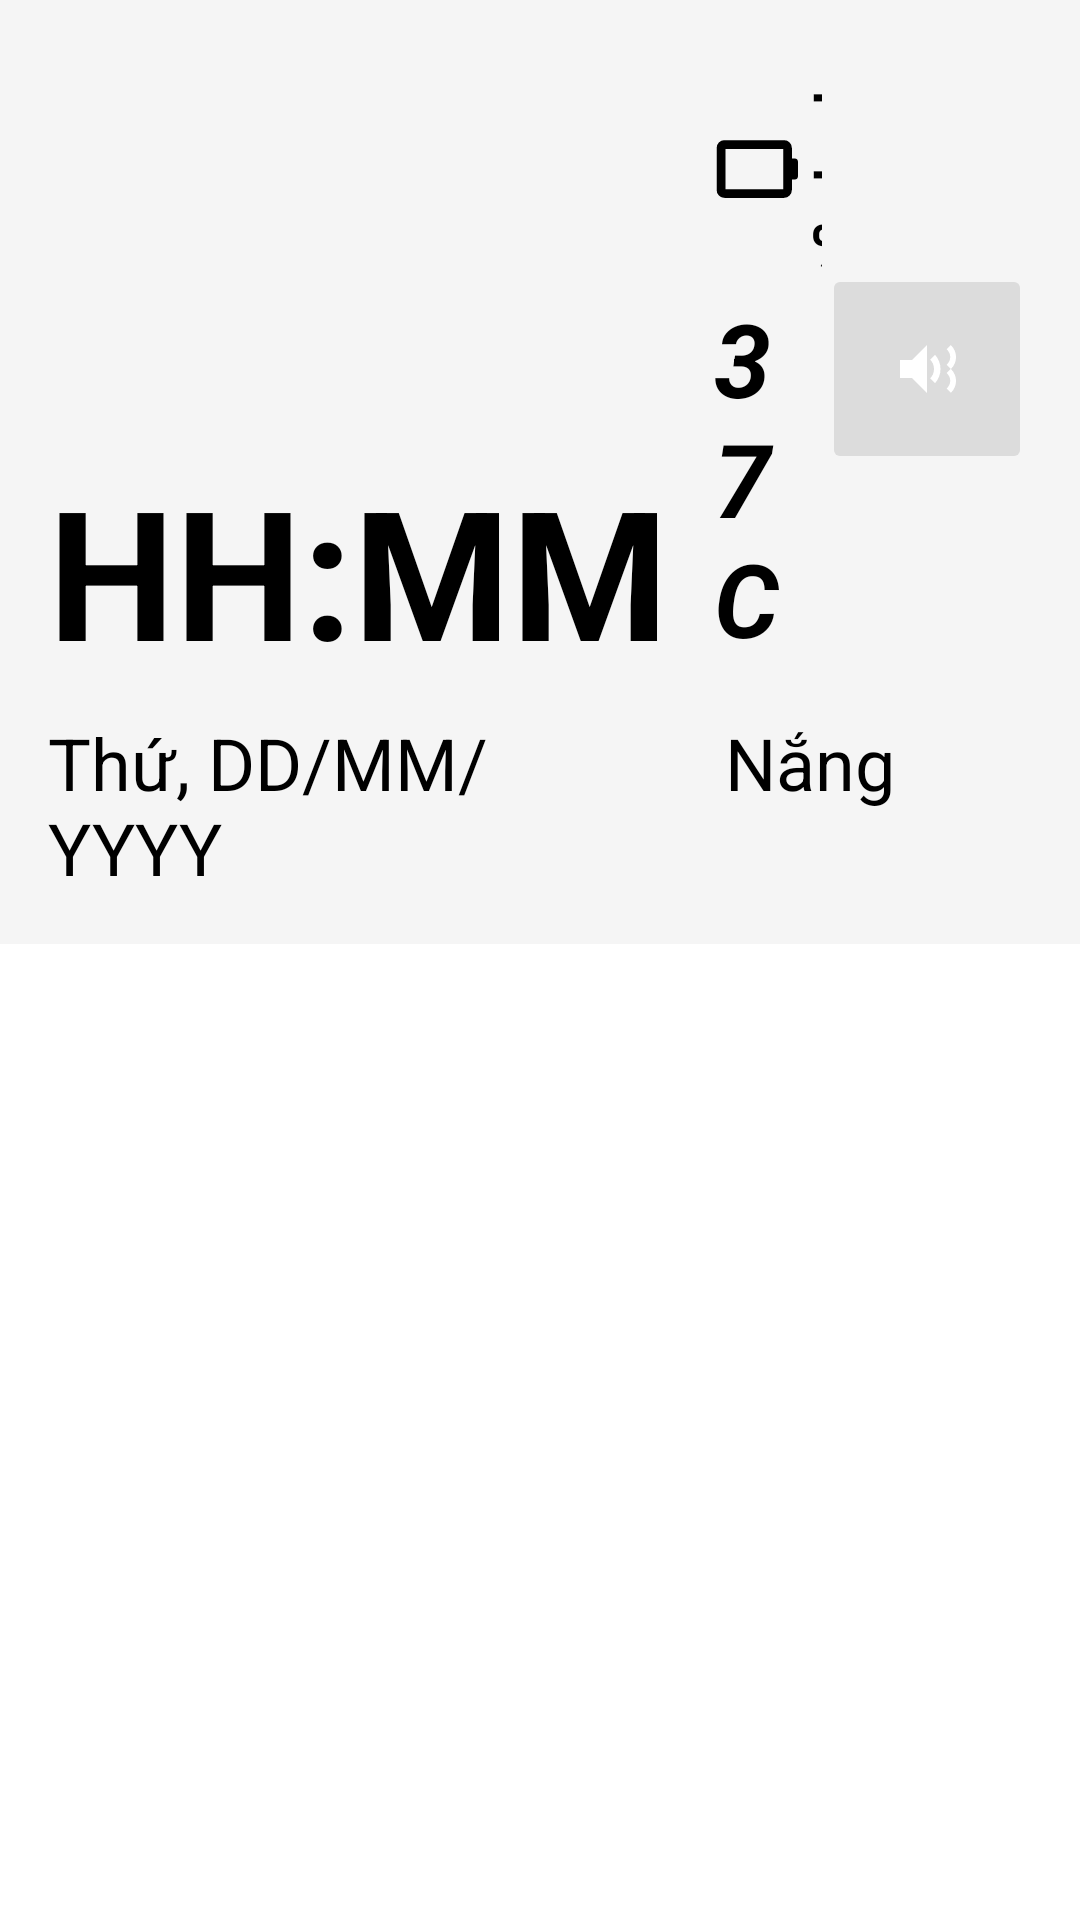

Android layout source for this screen:
<!-- AndroidManifest.xml: application theme Theme.SeniorCare -->
<!-- res/layout/activity_main.xml -->
<?xml version="1.0" encoding="utf-8"?>
<androidx.constraintlayout.widget.ConstraintLayout
    xmlns:android="http://schemas.android.com/apk/res/android"
    xmlns:app="http://schemas.android.com/apk/res-auto"
    xmlns:tools="http://schemas.android.com/tools"
    android:layout_width="match_parent"
    android:layout_height="match_parent"
    android:background="@android:color/white"
    tools:context=".MainActivity">

    <androidx.constraintlayout.widget.ConstraintLayout
        android:id="@+id/top_widget_area"
        android:layout_width="0dp"
        android:layout_height="wrap_content"
        android:background="#F5F5F5"
        android:padding="16dp"
        app:layout_constraintEnd_toEndOf="parent"
        app:layout_constraintStart_toStartOf="parent"
        app:layout_constraintTop_toTopOf="parent">

        <LinearLayout
            android:id="@+id/datetime_time_weather"
            android:layout_width="match_parent"
            android:layout_height="wrap_content"
            android:orientation="vertical"
            app:layout_constraintBottom_toBottomOf="parent"
            app:layout_constraintEnd_toEndOf="parent"
            app:layout_constraintStart_toStartOf="parent"
            app:layout_constraintTop_toTopOf="parent">

            <LinearLayout
                android:id="@+id/date_temperate"
                android:layout_width="match_parent"
                android:layout_height="wrap_content"
                android:layout_marginBottom="8dp"
                android:gravity="left|bottom"
                android:orientation="horizontal">

                <TextView
                    android:id="@+id/time_text_view"
                    android:layout_width="wrap_content"
                    android:layout_height="wrap_content"
                    android:text="HH:MM"
                    android:textColor="@android:color/black"
                    android:textSize="60sp"
                    android:textStyle="bold" />

                
                <LinearLayout
                    android:layout_width="0dp"
                    android:layout_height="wrap_content"
                    android:layout_marginStart="15dp"
                    android:layout_weight="1"
                    android:orientation="vertical">

                    
                    <LinearLayout
                        android:layout_width="match_parent"
                        android:layout_height="wrap_content"
                        android:gravity="left|center_vertical"
                        android:orientation="horizontal">

                        <ImageView
                            android:id="@+id/battery_icon_image_view"
                            android:layout_width="28dp"
                            android:layout_height="28dp"
                            android:contentDescription="Mức pin"
                            android:src="@drawable/ic_battery"
                            android:tint="@android:color/black" />

                        <TextView
                            android:id="@+id/battery_info_text_view"
                            android:layout_width="wrap_content"
                            android:layout_height="wrap_content"
                            android:paddingLeft="4dp"
                            android:text="--%"
                            android:textColor="@android:color/black"
                            android:textSize="22sp"
                            android:textStyle="bold"
                            tools:text="100%" />
                    </LinearLayout>

                    
                    <TextView
                        android:id="@+id/temperate_text_view"
                        android:layout_width="wrap_content"
                        android:layout_height="wrap_content"
                        android:layout_marginBottom="8dp"
                        android:text="37C"
                        android:textColor="@android:color/black"
                        android:textSize="34sp"
                        android:textStyle="bold|italic" />

                </LinearLayout>

                <ImageButton
                    android:id="@+id/btn_volume"
                    android:layout_width="70dp"
                    android:layout_height="70dp"
                    android:layout_gravity="center_vertical"
                    android:backgroundTint="#dcdcdc"
                    android:contentDescription="Điều chỉnh âm lượng"
                    android:scaleType="centerInside"
                    android:src="@drawable/ic_volume" />

            </LinearLayout>

            <LinearLayout
                android:id="@+id/time_weather"
                android:layout_width="match_parent"
                android:layout_height="wrap_content"
                android:gravity="top|left"
                android:orientation="horizontal">

                <TextView
                    android:id="@+id/date_text_view"
                    android:layout_width="170dp"
                    android:layout_height="wrap_content"
                    android:text="Thứ, DD/MM/YYYY"
                    android:textColor="@android:color/black"
                    android:textSize="24sp" />

                <TextView
                    android:id="@+id/weather_text_view"
                    android:layout_width="0dp"
                    android:layout_height="wrap_content"
                    android:layout_marginStart="10dp"
                    android:layout_weight="1"
                    android:gravity="center|top"
                    android:text="Nắng"
                    android:textColor="@android:color/black"
                    android:textSize="24sp" />

            </LinearLayout>

        </LinearLayout>

    </androidx.constraintlayout.widget.ConstraintLayout>

    <androidx.recyclerview.widget.RecyclerView
        android:id="@+id/app_grid_recycler_view"
        android:layout_width="0dp"
        android:layout_height="0dp"
        app:layout_constraintBottom_toBottomOf="parent"
        app:layout_constraintEnd_toEndOf="parent"
        app:layout_constraintStart_toStartOf="parent"
        app:layout_constraintTop_toBottomOf="@+id/top_widget_area"
        tools:listitem="@layout/item_app" />

</androidx.constraintlayout.widget.ConstraintLayout>
<!-- res/layout/item_app.xml (included above) -->
<?xml version="1.0" encoding="utf-8"?>
<LinearLayout xmlns:android="http://schemas.android.com/apk/res/android"
    android:layout_width="match_parent"
    android:layout_height="wrap_content"
    android:background="?attr/selectableItemBackground"
    android:clickable="true"
    android:focusable="true"
    android:gravity="center"
    android:orientation="vertical"
    android:padding="16dp">

    <ImageView
        android:id="@+id/app_icon_image_view"
        android:layout_width="72dp"
        android:layout_height="72dp"
        android:contentDescription="App Icon"
        android:scaleType="fitCenter" />

    <TextView
        android:id="@+id/app_name_text_view"
        android:layout_width="wrap_content"
        android:layout_height="wrap_content"
        android:layout_marginTop="4dp"
        android:ellipsize="end"
        android:gravity="center"
        android:maxLines="2"
        android:text="App Name"
        android:textAlignment="center"
        android:textColor="@android:color/black"
        android:textSize="14sp" />

    <ImageView
        android:id="@+id/notification_dot"
        android:layout_width="12dp"
        android:layout_height="12dp"
        android:layout_marginStart="30dp"
        android:layout_marginTop="-60dp"
        android:contentDescription="Notification Dot"
        android:src="@drawable/ic_notification_dot"
        android:visibility="gone" />

</LinearLayout>
<!-- resources referenced by this layout -->
<resources>
  <!-- drawable ic_battery (drawable) -->
  <?xml version="1.0" encoding="utf-8"?>
  <vector xmlns:android="http://schemas.android.com/apk/res/android"
      android:width="24dp"
      android:height="24dp"
      android:viewportWidth="24"
      android:viewportHeight="24">
  
      
      <path
          android:fillColor="#00000000"
          android:strokeColor="#FF000000"
          android:strokeWidth="2.5"
          android:pathData="M3,5 H20 A1,1 0 0 1 21,6 V18 A1,1 0 0 1 20,19 H3 A1,1 0 0 1 2,18 V6 A1,1 0 0 1 3,5 Z" />
  
      
      <path
          android:fillColor="#FF000000"
          android:pathData="M22,9 H23 A1,1 0 0 1 24,10 V14 A1,1 0 0 1 23,15 H22 V9 Z" />
  
  </vector>
  <!-- drawable ic_notification_dot (drawable) -->
  <vector xmlns:android="http://schemas.android.com/apk/res/android"
      android:width="24dp"
      android:height="24dp"
      android:viewportWidth="24"
      android:viewportHeight="24">
      <path
          android:fillColor="@color/red"
          android:pathData="M12,12m-8,0a8,8 0,1,1 16,0a8,8 0,1,1 -16,0"/>
  </vector>
  <!-- drawable ic_volume (drawable) -->
  <?xml version="1.0" encoding="utf-8"?>
  <vector android:height="24dp" android:tint="#FFFFFF"
      android:viewportHeight="24" android:viewportWidth="24"
      android:width="24dp" xmlns:android="http://schemas.android.com/apk/res/android">
      <path android:fillColor="@android:color/white" android:pathData="M3,9L3,15L7,15L12,20L12,4L7,9L3,9Z"/>
      <path android:fillColor="@android:color/white" android:pathData="M16.5,12C16.5,10.22 15.84,8.54 14.68,7.27L13.06,8.89C13.84,9.65 14.33,10.7 14.33,12C14.33,13.3 13.84,14.35 13.06,15.11L14.68,16.73C15.84,15.46 16.5,13.78 16.5,12Z"/>
      <path android:fillColor="@android:color/white" android:pathData="M19.96,4.04C22.25,6.33 22.25,9.75 19.96,12.04L18.54,10.62C20.15,9.01 20.15,6.99 18.54,5.38L19.96,4.04Z"/>
      <path android:fillColor="@android:color/white" android:pathData="M19.96,19.96L18.54,18.54C20.15,16.93 20.15,14.91 18.54,13.3L19.96,11.96C22.25,14.25 22.25,17.67 19.96,19.96Z"/>
  </vector>
  <style name="Theme.SeniorCare" parent="Base.Theme.SeniorCare" />
  <color name="red">#FFFF0000</color>
  <style name="Base.Theme.SeniorCare" parent="Theme.Material3.DayNight.NoActionBar">
          
          
          <item name="colorPrimary">@color/black</item>
          <item name="colorPrimaryVariant">@color/dark_white</item>
          <item name="colorOnPrimary">@color/white</item>
          
          <item name="colorSecondary">@color/teal_200</item>
          <item name="colorSecondaryVariant">@color/teal_700</item>
          <item name="colorOnSecondary">@color/black</item>
          
          <item name="android:statusBarColor" tools:targetApi="l">@color/dark_white</item>
          
          <item name="android:windowLightStatusBar" tools:targetApi="m">true</item>
          
      </style>
  <color name="black">#FF000000</color>
  <color name="dark_white">#F5F5F5</color>
  <color name="white">#FFFFFFFF</color>
  <color name="teal_200">#FF03DAC5</color>
  <color name="teal_700">#FF018786</color>
</resources>
